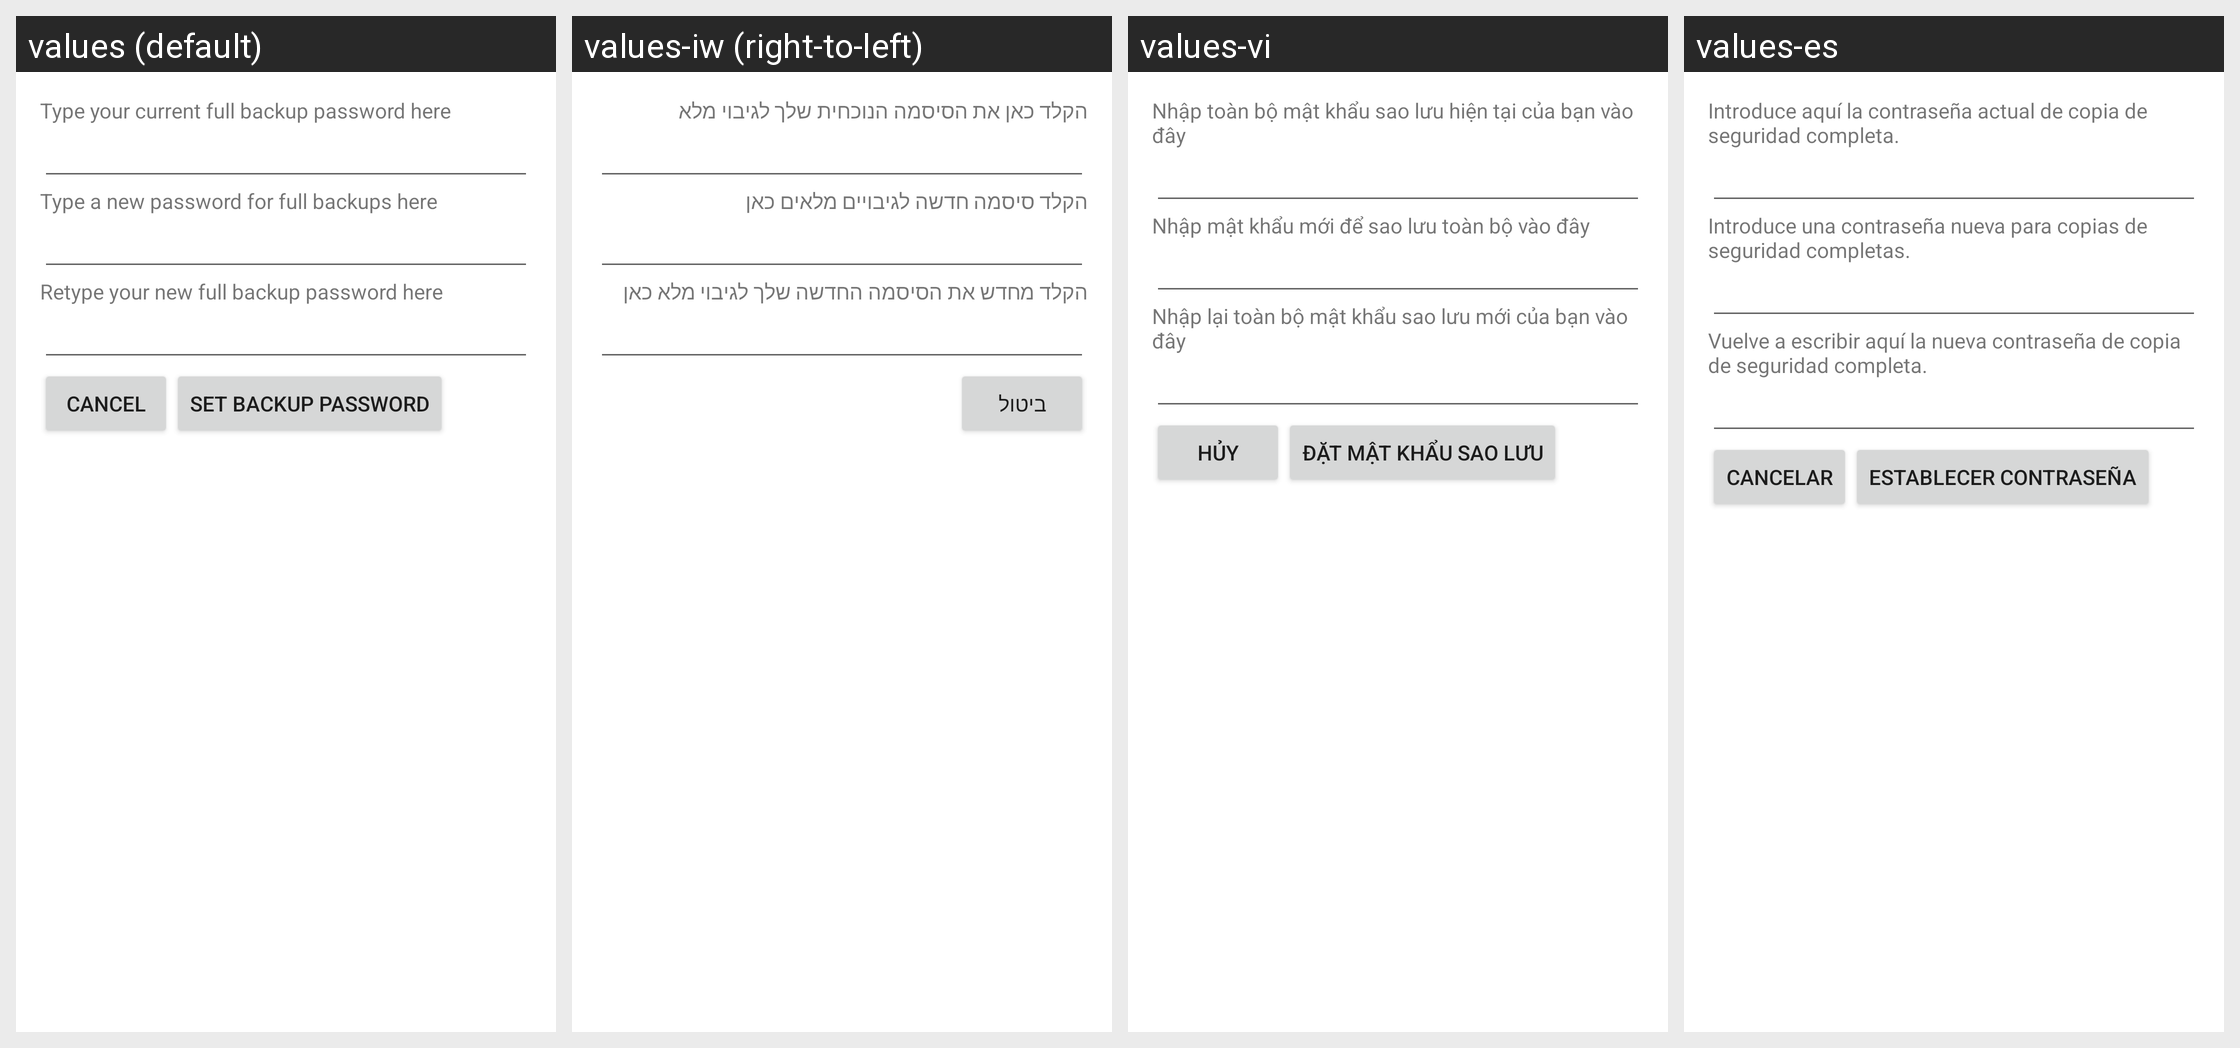

Here is an Android app screen in its default locale and in the app's own translations. Write out the translated-string differences for the strings that appear on this screen.
Android screen res/layout/set_backup_pw.xml rendered under 4 locales, left to right: values (default), values-iw (right-to-left), values-vi, values-es. Device: Nexus 5 (rendered at 1080×1920; each locale shown at half size, 540×960, under a caption strip naming it); theme Theme.MaterialComponents.DayNight.NoActionBar.
Other locales in the repository, not shown: values-cs, values-de, values-el, values-en-rGB, values-fa, values-fr, values-hu, values-in, values-it, values-ko, values-ms, values-nl, values-pl, values-pt, values-pt-rPT, values-ro, values-ru, values-sk, values-sl, values-tl, values-tr, values-zh-rCN, values-zh-rTW.
Strings drawn on this screen, with the default value and each locale's value (text and hints the layout hard-codes, and strings that could not be matched under every locale, appear in the picture but are not listed):

current_backup_pw_prompt
  values: Type your current full backup password here
  values-iw: הקלד כאן את הסיסמה הנוכחית שלך לגיבוי מלא
  values-vi: Nhập toàn bộ mật khẩu sao lưu hiện tại của bạn vào đây
  values-es: Introduce aquí la contraseña actual de copia de seguridad completa.

new_backup_pw_prompt
  values: Type a new password for full backups here
  values-iw: הקלד סיסמה חדשה לגיבויים מלאים כאן
  values-vi: Nhập mật khẩu mới để sao lưu toàn bộ vào đây
  values-es: Introduce una contraseña nueva para copias de seguridad completas.

confirm_new_backup_pw_prompt
  values: Retype your new full backup password here
  values-iw: הקלד מחדש את הסיסמה החדשה שלך לגיבוי מלא כאן
  values-vi: Nhập lại toàn bộ mật khẩu sao lưu mới của bạn vào đây
  values-es: Vuelve a escribir aquí la nueva contraseña de copia de seguridad completa.

backup_pw_cancel_button_text
  values: Cancel
  values-iw: ביטול
  values-vi: Hủy
  values-es: Cancelar
